Dataset: GASF (GitHub, LHLobato/HTTP-BERT-ViT-Investigation). Classes: benign, malicious.

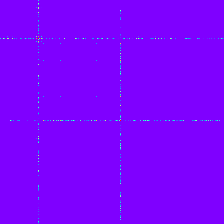
Label: malicious

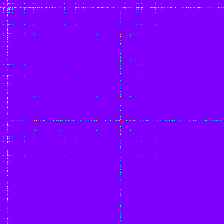
Label: benign

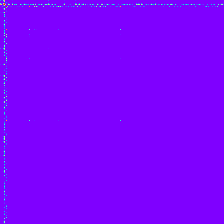
Label: malicious

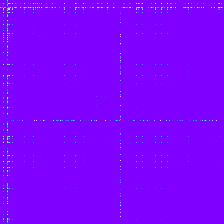
Label: benign

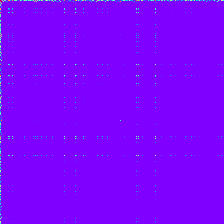
Label: malicious

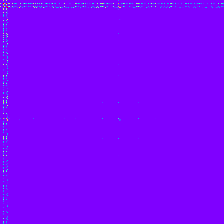
Label: benign
